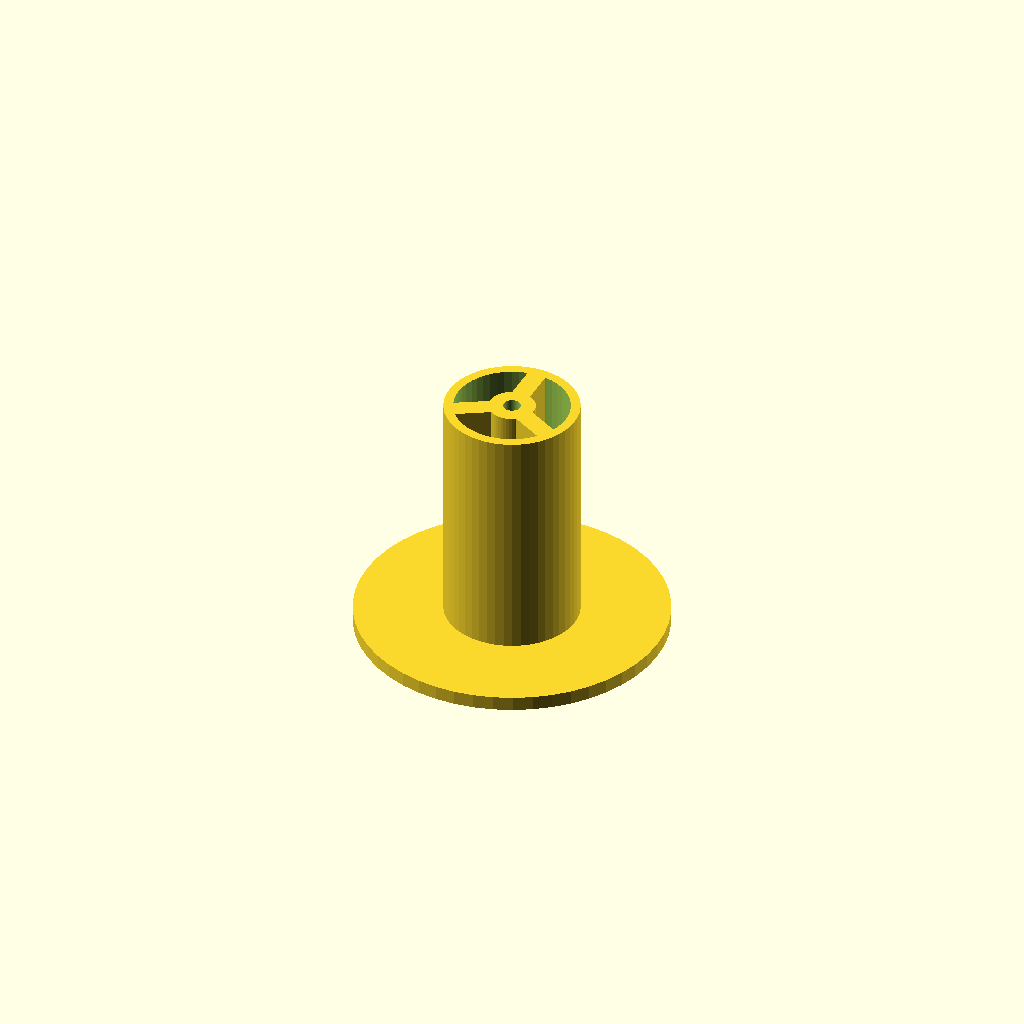
Cell 1: the model at its default parameters.
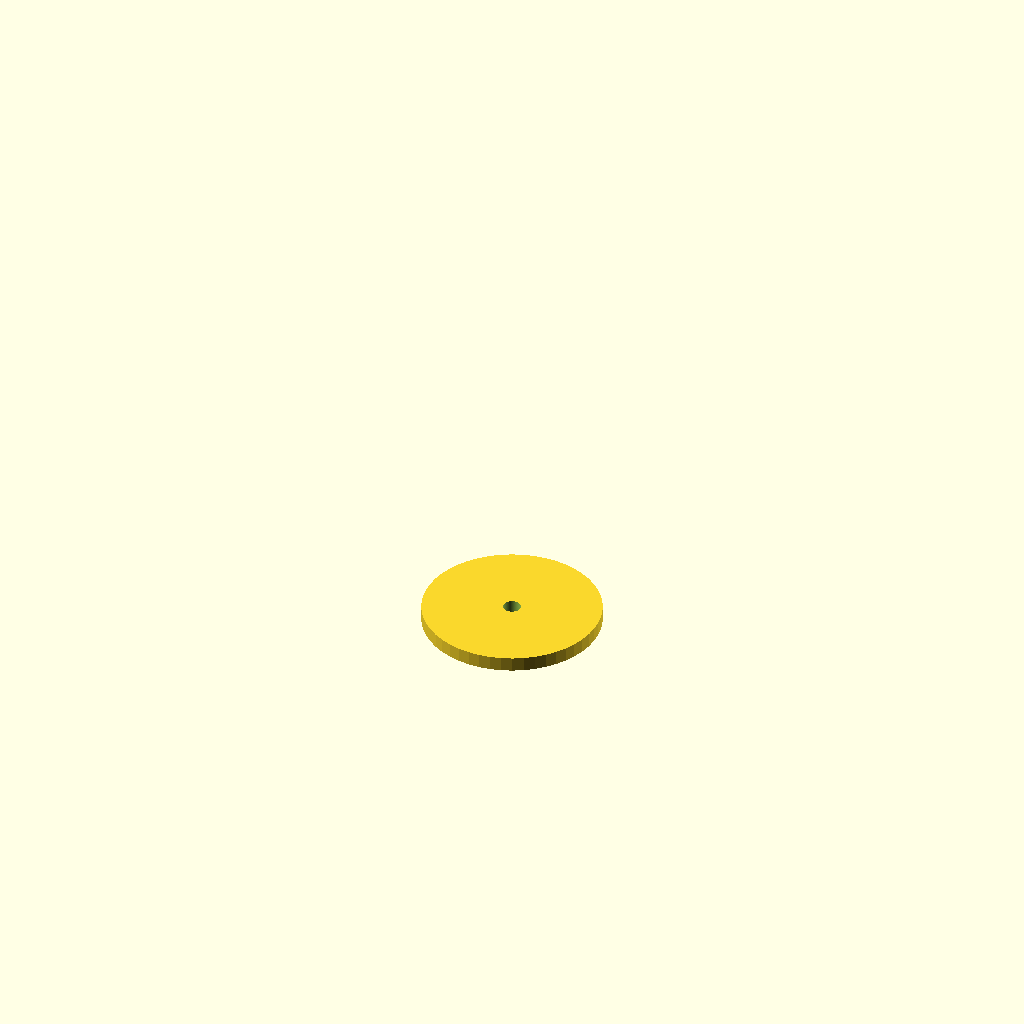
Cell 2: part = "second" (everything else at default).
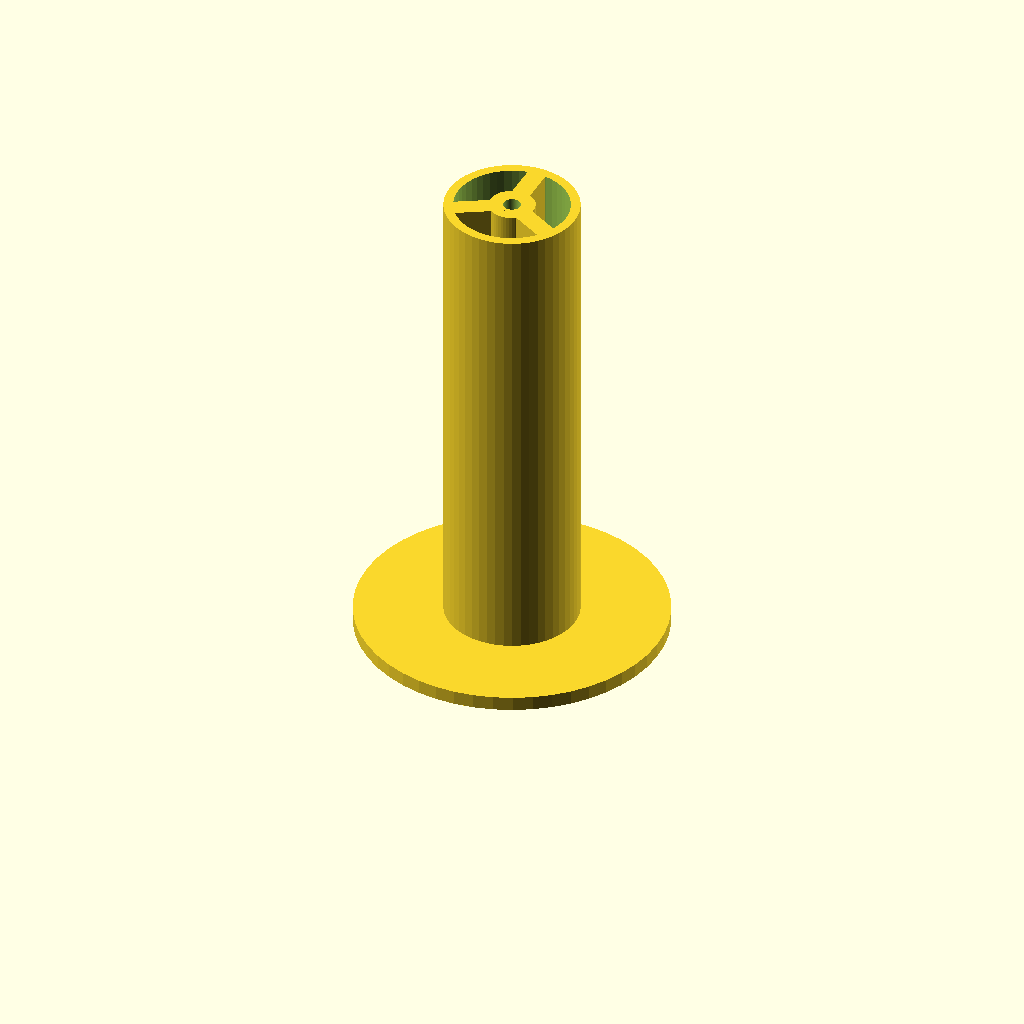
Cell 3: transformer_height = 100 (everything else at default).
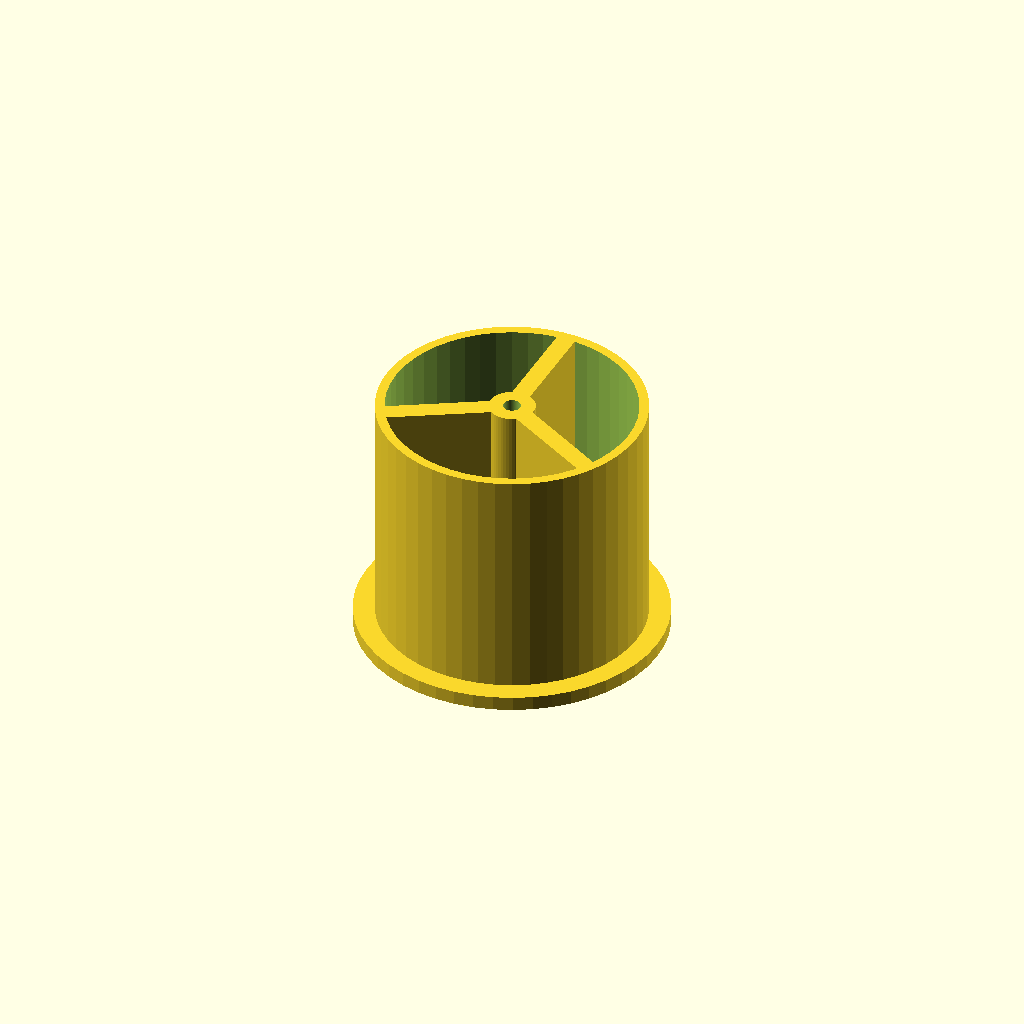
Cell 4: the same model with transformer_inner_diameter = 56.
One fixed orthographic camera (rotation 55°, 0°, 25°; colour scheme Cornfield) for every cell.
The OpenSCAD source (inputs/thingiverse/thing-1457571/files/toroid.scad):
$fn=50+0;   // +0 so it's ignored by customizer

// Select part
part = "first"; // [first:Mount,second:Mount cap]
screw_hole_diameter = 3.7;
transformer_height = 50;
transformer_inner_diameter = 28;
mount_wall_thickness = 2;
pedestal_diameter = 65;
pedestal_height = 3;
number_of_spokes = 3; // [2:16]
cap_thickness = 3;
cap_diameter = 37;

if(part=="first") {
    toroid_transformer_holder(
        spokes=number_of_spokes,
        h=transformer_height,
        ow=mount_wall_thickness,
        od=transformer_inner_diameter,
        base_h=pedestal_height,
        base_d=pedestal_diameter,
        hole_d=screw_hole_diameter
    );
} else if (part=="second") {
    toroid_cap(
        cd=cap_diameter,
        ch=cap_thickness,
        hd=screw_hole_diameter
    );
}

module toroid_cap(cd=37,ch=3,hd=4) {
    difference() {
        cylinder(d = cd, h=ch);
        translate([0,0,-.5])
            cylinder(d = hd, h=ch+1);
    }
}

module toroid_transformer_holder(h = 37, od = 31, ow = 1.5, iw=3, hole_d=3, spokes=3, base_h=3, base_d=70 )
{
    spoke_deg = 360/spokes;
    difference() {
        union() {
            cylinder(d = hole_d+iw*2, h = h+base_h);
            difference() {
                cylinder(d = od, h = h+base_h);
                translate([0,0,-.5]) cylinder(d = od-ow*2, h = h+base_h+1);  // +1 to make it look nicer on preview
            }
            intersection() {
                for(a=[0:spokes-1])
                {
                    rotate([0,0,a*spoke_deg]) translate([0,od/4,(h+base_h)/2]) cube([ow*2,od/2,h+base_h], true);
                }
                cylinder(d = od, h = h+base_h);
            }
        }
        translate([0,0,-.5]) cylinder(d = hole_d, h = h+base_h+1);
    }
    difference() {
        cylinder(h = base_h, d = base_d);
        cylinder(h = base_h, d = od);
    }

}
Customizer parameters (derived from the source; name, type, default, range or options):
part: string, default "first", options "first", "second"
screw_hole_diameter: number, default 3.7
transformer_height: number, default 50
transformer_inner_diameter: number, default 28
mount_wall_thickness: number, default 2
pedestal_diameter: number, default 65
pedestal_height: number, default 3
number_of_spokes: number, default 3, range 2 to 16
cap_thickness: number, default 3
cap_diameter: number, default 37
